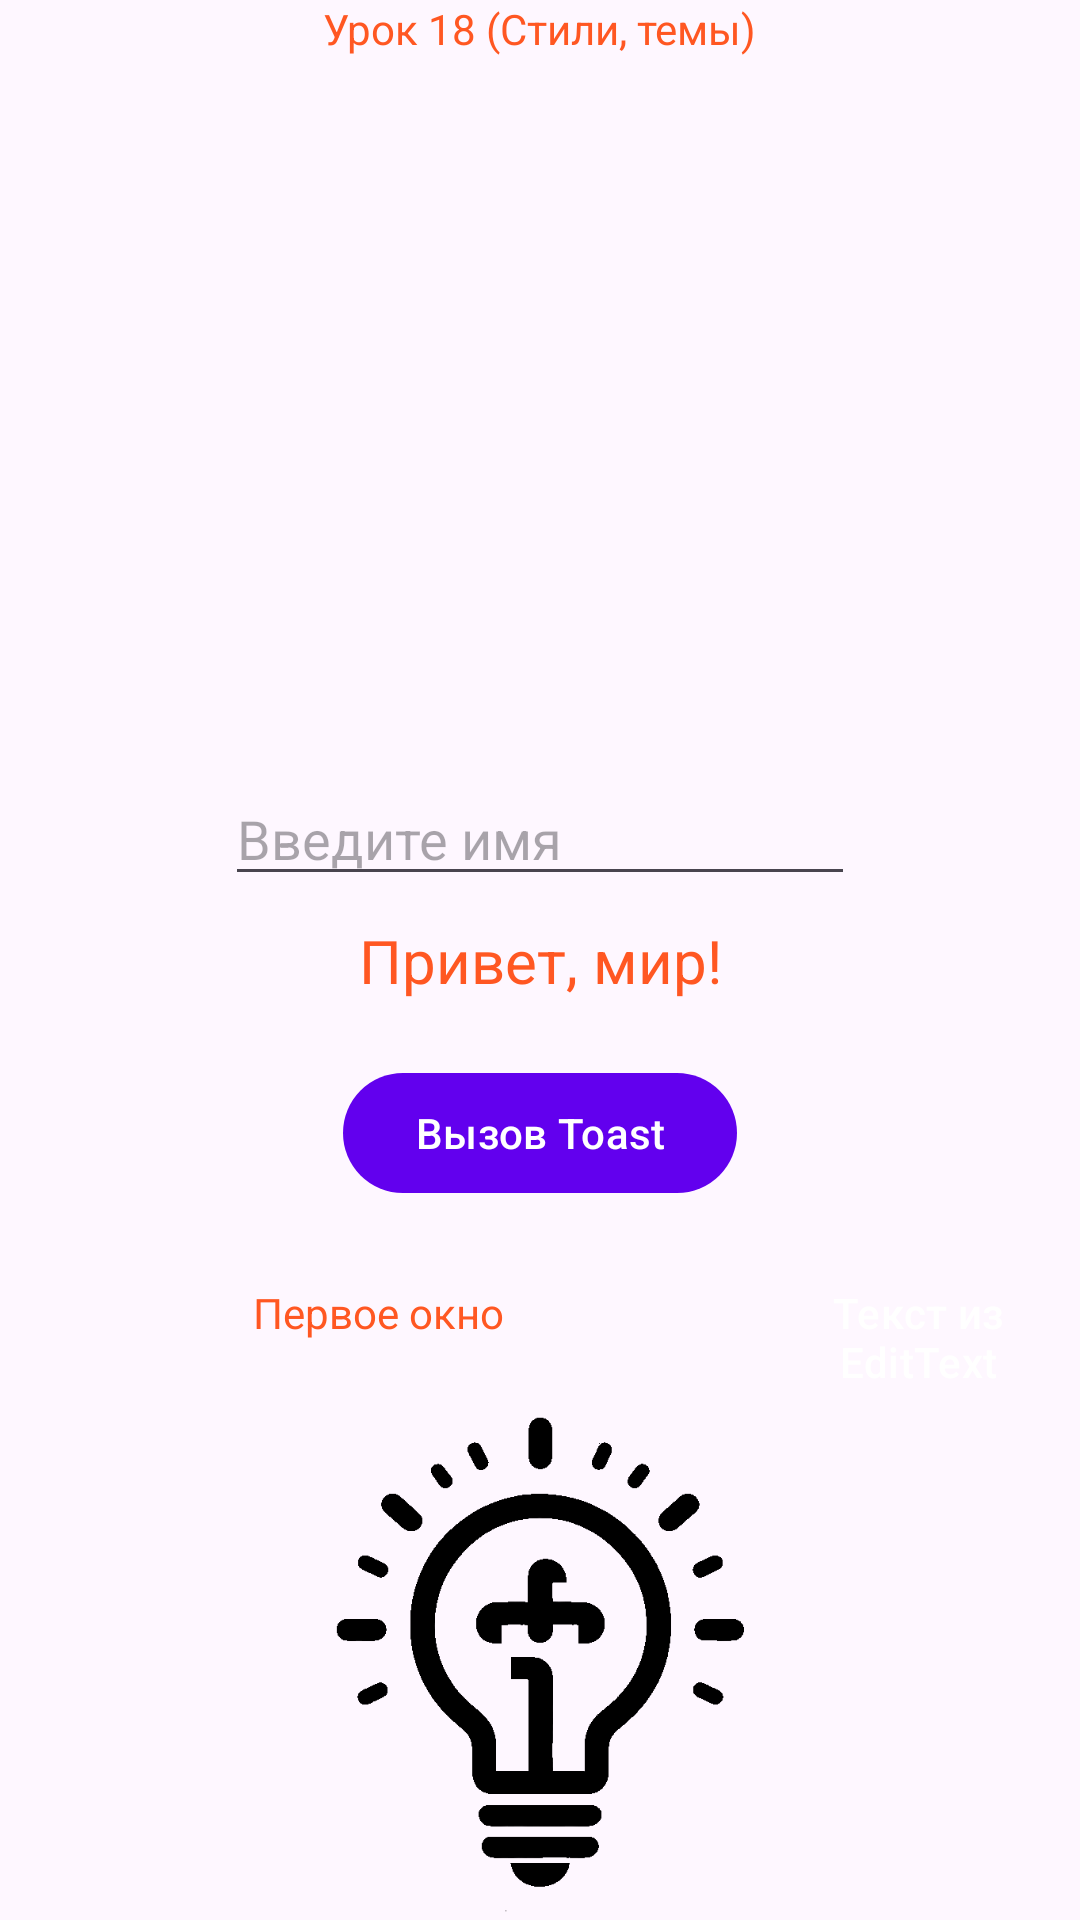

This screen was rendered from an Android layout file. Write that file and the resources it references.
<!-- AndroidManifest.xml: application theme Theme.FirstApp -->
<!-- res/layout/activity_lesson18.xml -->
<?xml version="1.0" encoding="utf-8"?>
<androidx.constraintlayout.widget.ConstraintLayout xmlns:android="http://schemas.android.com/apk/res/android"
    xmlns:app="http://schemas.android.com/apk/res-auto"
    xmlns:tools="http://schemas.android.com/tools"
    android:id="@+id/main"
    android:layout_width="match_parent"
    android:layout_height="match_parent"
    tools:context=".lesson18.Lesson18">

    <TextView
        android:layout_width="wrap_content"
        android:layout_height="wrap_content"
        android:text="@string/lesson18"
        app:layout_constraintEnd_toEndOf="parent"
        app:layout_constraintStart_toStartOf="parent"
        app:layout_constraintTop_toTopOf="parent"
        style="@style/TitleTextView"/>

    <TextView
        android:id="@+id/textView"
        android:layout_width="wrap_content"
        android:layout_height="wrap_content"
        android:text="@string/hello_world"
        app:layout_constraintBottom_toBottomOf="parent"
        app:layout_constraintEnd_toEndOf="parent"
        app:layout_constraintStart_toStartOf="parent"
        app:layout_constraintTop_toTopOf="parent"
        android:textSize="20sp"/>

    <EditText
        android:id="@+id/editText"
        android:layout_width="wrap_content"
        android:layout_height="wrap_content"
        android:layout_marginBottom="8dp"
        android:ems="10"
        android:hint="@string/enter_name"
        android:inputType="text"
        app:layout_constraintBottom_toTopOf="@+id/textView"
        app:layout_constraintEnd_toEndOf="parent"
        app:layout_constraintStart_toStartOf="parent" />

    <com.google.android.material.button.MaterialButton
        android:id="@+id/firstButton"
        android:layout_width="wrap_content"
        android:layout_height="wrap_content"
        android:text="@string/call_toast"
        app:layout_constraintEnd_toEndOf="parent"
        app:layout_constraintStart_toStartOf="parent"
        app:layout_constraintTop_toBottomOf="@+id/textView"
        style="@style/CustomButton"
        android:layout_marginTop="20dp"/>

    <LinearLayout
        android:layout_width="0dp"
        android:layout_height="wrap_content"
        app:layout_constraintTop_toBottomOf="@id/firstButton"
        app:layout_constraintStart_toStartOf="parent"
        app:layout_constraintEnd_toEndOf="parent"
        android:layout_marginTop="20dp"
        android:orientation="horizontal"
        android:id="@+id/LinearLayout"
        >

        <TextView
            android:id="@+id/tvTextForEditText"
            android:layout_width="0dp"
            android:layout_height="wrap_content"
            android:layout_weight="70"
            android:text="@string/first_activity"
            android:gravity="center"/>

        <Button
            android:id="@+id/btnTextForEditText"
            android:layout_width="0dp"
            android:layout_height="wrap_content"
            android:layout_weight="30"
            android:text="@string/text_for_et"
            style="@style/CustomButton"/>

    </LinearLayout>

    <ImageView
        android:layout_width="match_parent"
        android:layout_height="0dp"
        app:layout_constraintBottom_toBottomOf="parent"
        app:layout_constraintEnd_toEndOf="parent"
        app:layout_constraintStart_toStartOf="parent"
        app:layout_constraintTop_toBottomOf="@+id/LinearLayout"
        android:src="@drawable/logo"
        android:contentDescription="@string/first_image_view"/>

</androidx.constraintlayout.widget.ConstraintLayout>
<!-- resources referenced by this layout -->
<resources>
  <!-- drawable logo: png bitmap (drawable, 40310 bytes) -->
  <string name="call_toast">Вызов Toast</string>
  <string name="enter_name">Введите имя</string>
  <string name="first_activity">Первое окно</string>
  <string name="first_image_view">Первое изображение</string>
  <string name="hello_world">Привет, мир!</string>
  <string name="lesson18">Урок 18 (Стили, темы)</string>
  <string name="text_for_et">Текст из EditText</string>
  <style name="CustomButton" parent="Widget.Material3.Button">
          <item name="backgroundTint">@color/blue</item>
          <item name="android:textColor">@color/white</item>
          <item name="android:radius">80dp</item>
      </style>
  <style name="Theme.FirstApp" parent="Base.Theme.FirstApp" />
  <color name="blue">#FF6200EE</color>
  <color name="white">#FFFFFFFF</color>
  <style name="Base.Theme.FirstApp" parent="Theme.Material3.DayNight.NoActionBar">
          
          
          <item name="android:textColor">@color/orange</item>
      </style>
  <color name="orange">#FF5722</color>
</resources>
